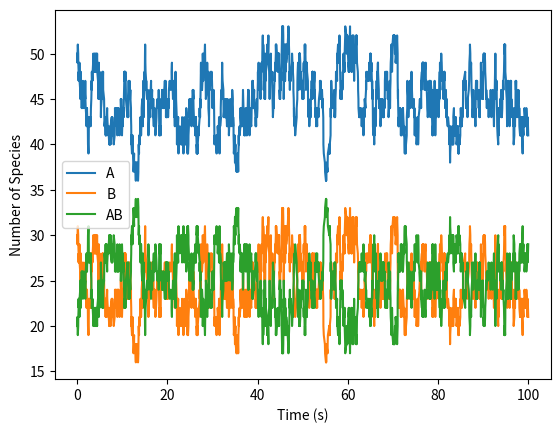

Generate this figure with matplotlib:
import math
import random
import numpy as np
import matplotlib.pyplot as plt

"""
Testing SSA from paper. The structure we study is the following:

A - B

We work in the case where only pairs can form. We consider 3 species:
{A, B, AB}. This gives us 1 reversible reaction, and thus 2 rates to consider.
"""

def next_reaction():
    """
    Generate two random numbers. One tells you the time until the next reaction,
    the other one tells you which reaction happens.

    :return: time for next reaction, reaction type
    """
    r_1 = random.random()
    r_2 = random.random()

    return r_1, r_2

def propensity(k_1, k_2, nA, nB, nAB):
    """
    Compute the propensities for the two possible reactions.

    :param k_1, k_2: reaction rates
    :param nA, nB, nAB: current number of each species
    :return: propensity for 1, propensity for 2
    """
    a1 = k_1 * nA * nB
    a2 = k_2 * nAB
    return a1, a2

def plot_results(array_A, array_B, array_AB, array_t):
    """
    Plot the results of the simulation.

    :param array_A, array_B, array_AB: arrays with number of species
    :param array_t: array keeping track of time
    """
    plt.plot(array_t, array_A, label="A")
    plt.plot(array_t, array_B, label="B")
    plt.plot(array_t, array_AB, label="AB")

    # Labels
    plt.xlabel("Time (s)")
    plt.ylabel("Number of Species")
    plt.legend()
    plt.show()

if __name__ == "__main__":
    # Starting parameters
    nA = 50 # Initial number of A
    nB = 30 # Initial number of B
    nAB = 20 # Initial number of AB

    k_1 = 0.01 # Rate A + B -> AB
    k_2 = 0.45 # Rate AB -> A + B

    t = 0 # Initial time
    duration = 100 # Duration of simulation

    # Initialize arrays
    array_A = [nA]
    array_B = [nB]
    array_AB = [nAB]
    array_t = [t]

    while t < duration:
        # Determine which reaction is to happen
        r_1, r_2 = next_reaction()
        a1, a2 = propensity(k_1, k_2, nA, nB, nAB)
        a0 = a1 + a2 # Overall propensity

        tau = 1/a0 * math.log(1/r_1) # Time for next reaction

        t  += tau

        if r_2 <= a1/a0:
            # A + B -> AB
            nA -= 1
            nB -= 1
            nAB += 1
        else:
            # AB -> A + B
            nA += 1
            nB += 1
            nAB -= 1

        array_A.append(nA)
        array_B.append(nB)
        array_AB.append(nAB)
        array_t.append(t)
    
    # Plot results
    plot_results(array_A, array_B, array_AB, array_t)





